Run: headless pygame with SDL's dummy video driver; simulated clock (each Clock.tick advances the game by its frame time, no real sleeping); random seed 0; keys injected as events and as key.get_pressed() state; no mouse input.
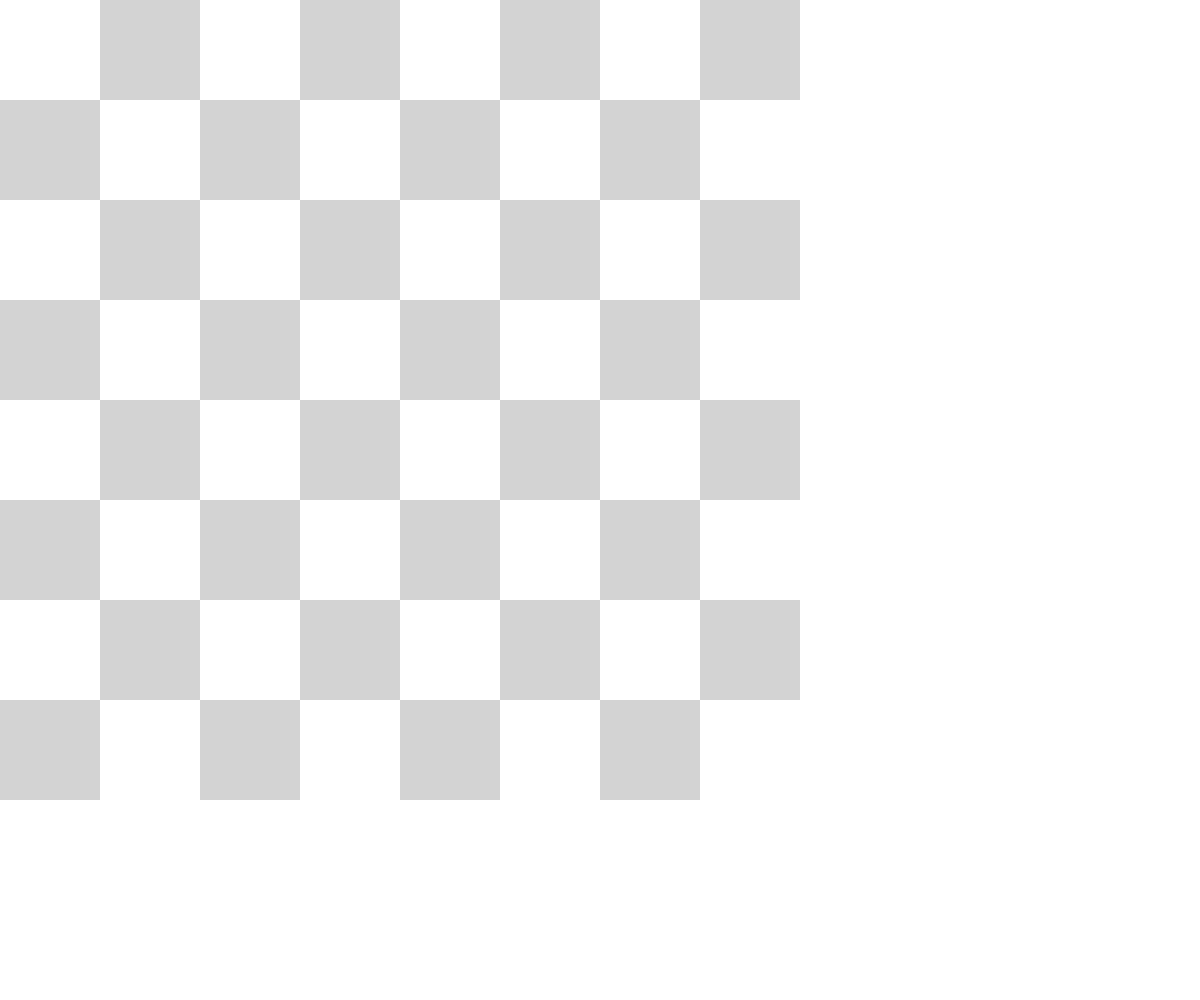
Frame 1 of 4 · flips 1–60 · no input
Frame 2 of 4 · flips 61–180 · tapped SPACE, RETURN · held RIGHT (→), D · screen unchanged from frame 1, image omitted
Frame 3 of 4 · flips 181–300 · held DOWN (↓), S · screen unchanged from frame 2, image omitted
Frame 4 of 4 · flips 301–420 · held LEFT (←), A, UP (↑), W · screen unchanged from frame 3, image omitted

The pygame program that drew these frames:

import pygame
import sys
pygame.init()

# make game window and title
gameWindow = pygame.display.set_mode((1200, 1000))
pygame.display.set_caption("Will Nyman's Chess Game")

# Define colors (maybe bring this to a different file)
white = (255, 255, 255)
lightgray = (211, 211, 211)
lightblue = (173, 250, 255)

# Define the size of the squares
square_size = 100

# Run the game loop
running = True
while running:
    for event in pygame.event.get():
        if event.type == pygame.QUIT:
            running = False

    # Fill the background
    gameWindow.fill(white)

    # Draw the chessboard
    for row in range(8):
        for col in range(8):
            rect = pygame.Rect(col*square_size, row*square_size, square_size, square_size)
            if (row + col) % 2 == 0:
                pygame.draw.rect(gameWindow, white, rect)
            else:
                pygame.draw.rect(gameWindow, lightgray, rect)

    # Update the display
    pygame.display.flip()

# exit the game once !running, that condition will change when game is over
pygame.quit()
sys.exit()
